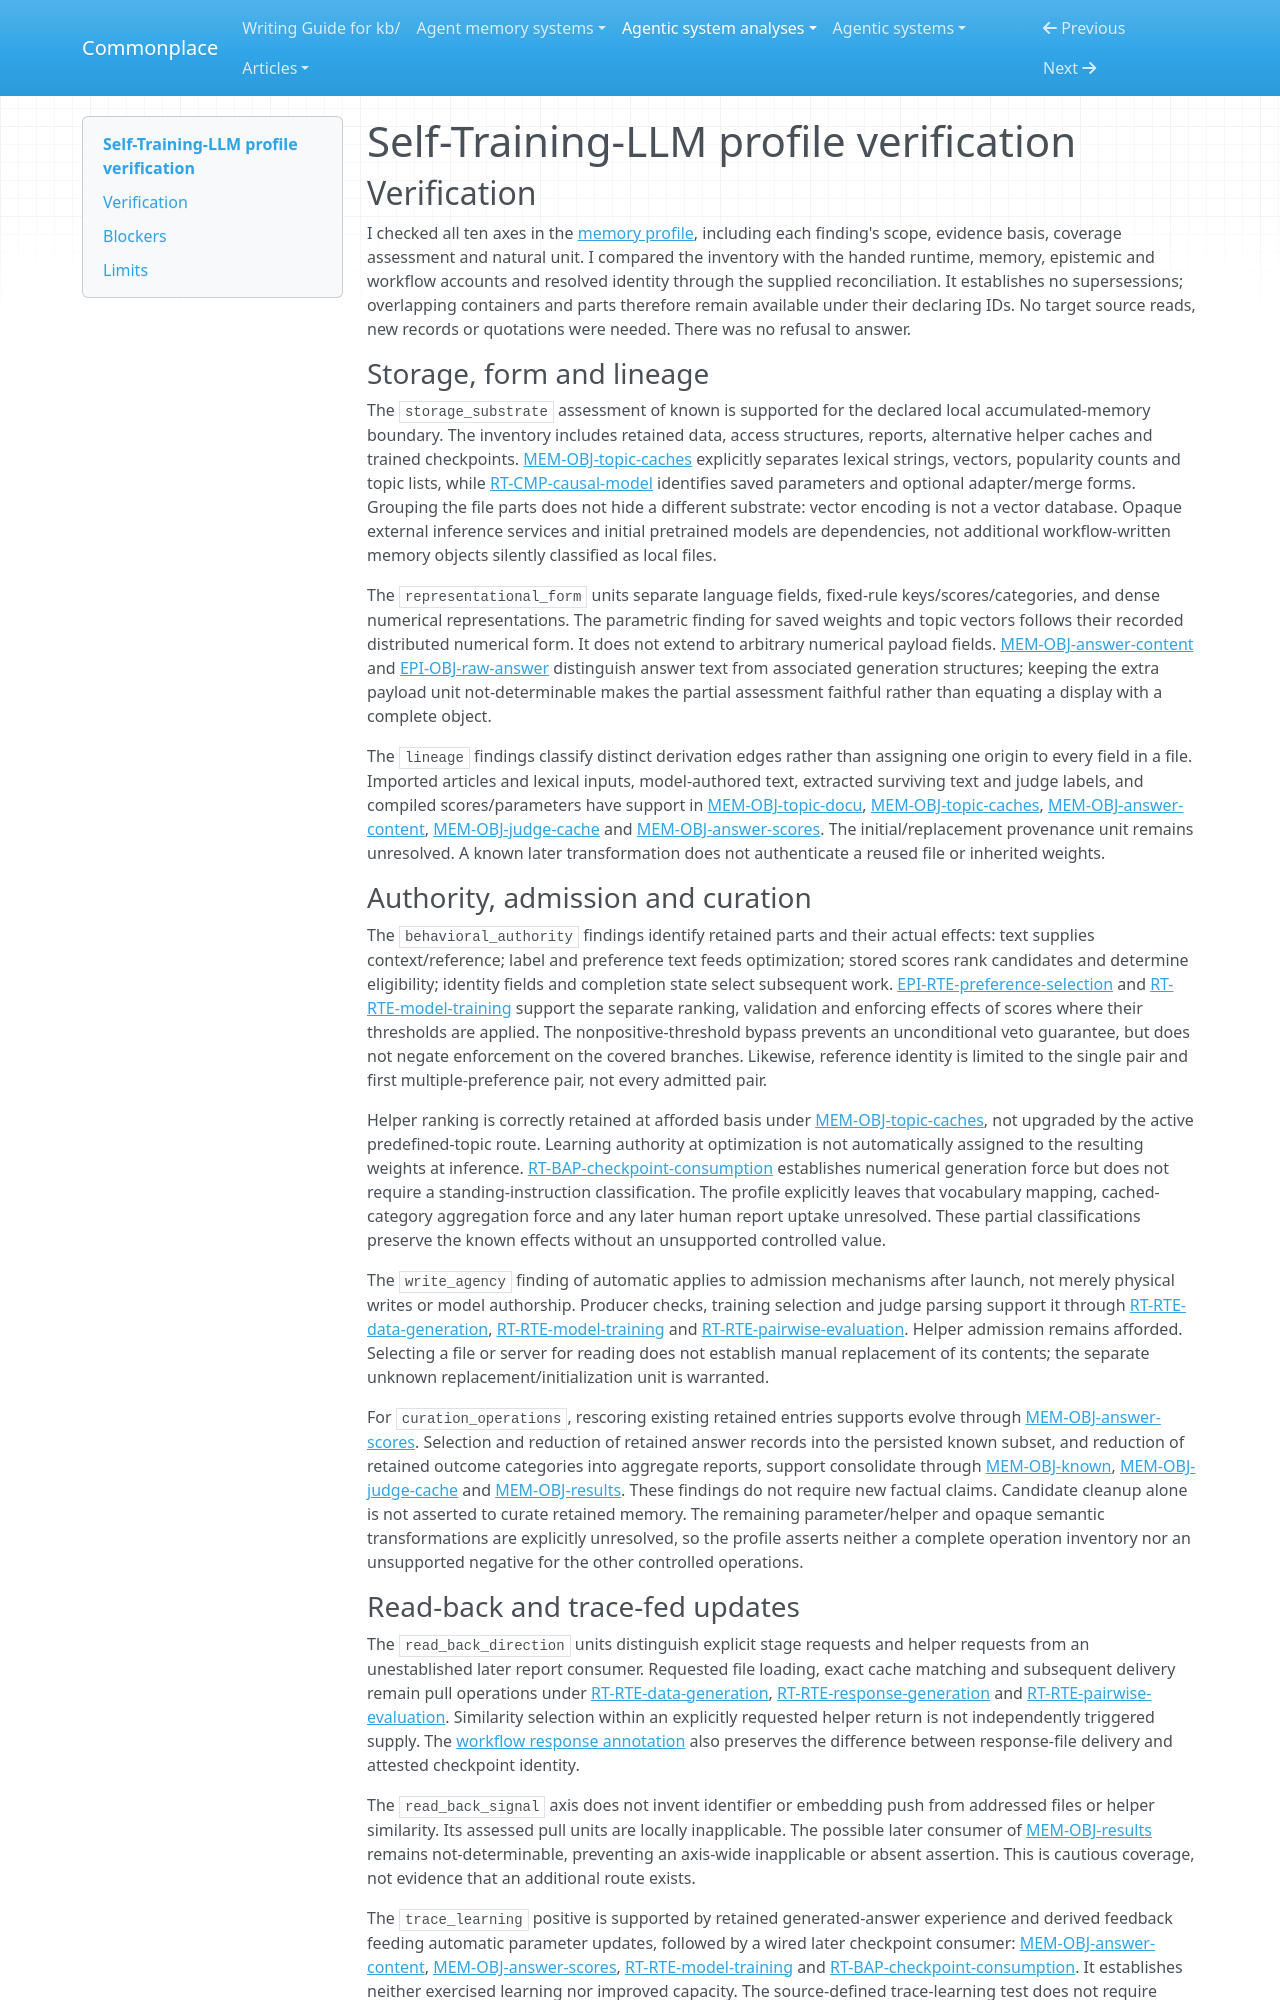

repository: zby/commonplace · page: agentic-system-analyses/retained/self-training-llm/profile-verification/index.html · generator: mkdocs

---
type: agentic-system-analyses/types/agentic-system-verification.md
description: "Independent verification of Self-Training-LLM's ten memory-comparison axes against the accepted records at the frozen revision."
run-id: AAS-2026-10-15-self-training-llm-5b5ee621bde2-01
reviewed-boundary: "97839b29d0fd8bb474f5549fa3e9d6ca504732e0"
---

# Self-Training-LLM profile verification

## Verification

I checked all ten axes in the [memory profile](memory-profile.md), including each finding's scope, evidence basis, coverage assessment and natural unit. I compared the inventory with the handed runtime, memory, epistemic and workflow accounts and resolved identity through the supplied reconciliation. It establishes no supersessions; overlapping containers and parts therefore remain available under their declaring IDs. No target source reads, new records or quotations were needed. There was no refusal to answer.

### Storage, form and lineage

The `storage_substrate` assessment of known is supported for the declared local accumulated-memory boundary. The inventory includes retained data, access structures, reports, alternative helper caches and trained checkpoints. [MEM-OBJ-topic-caches](memory.md#mem-obj-topic-caches) explicitly separates lexical strings, vectors, popularity counts and topic lists, while [RT-CMP-causal-model](runtime.md#rt-cmp-causal-model) identifies saved parameters and optional adapter/merge forms. Grouping the file parts does not hide a different substrate: vector encoding is not a vector database. Opaque external inference services and initial pretrained models are dependencies, not additional workflow-written memory objects silently classified as local files.

The `representational_form` units separate language fields, fixed-rule keys/scores/categories, and dense numerical representations. The parametric finding for saved weights and topic vectors follows their recorded distributed numerical form. It does not extend to arbitrary numerical payload fields. [MEM-OBJ-answer-content](memory.md#mem-obj-answer-content) and [EPI-OBJ-raw-answer](epistemic.md#epi-obj-raw-answer) distinguish answer text from associated generation structures; keeping the extra payload unit not-determinable makes the partial assessment faithful rather than equating a display with a complete object.

The `lineage` findings classify distinct derivation edges rather than assigning one origin to every field in a file. Imported articles and lexical inputs, model-authored text, extracted surviving text and judge labels, and compiled scores/parameters have support in [MEM-OBJ-topic-docu](memory.md#mem-obj-topic-docu), [MEM-OBJ-topic-caches](memory.md#mem-obj-topic-caches), [MEM-OBJ-answer-content](memory.md#mem-obj-answer-content), [MEM-OBJ-judge-cache](memory.md#mem-obj-judge-cache) and [MEM-OBJ-answer-scores](memory.md#mem-obj-answer-scores). The initial/replacement provenance unit remains unresolved. A known later transformation does not authenticate a reused file or inherited weights.

### Authority, admission and curation

The `behavioral_authority` findings identify retained parts and their actual effects: text supplies context/reference; label and preference text feeds optimization; stored scores rank candidates and determine eligibility; identity fields and completion state select subsequent work. [EPI-RTE-preference-selection](epistemic.md#epi-rte-preference-selection) and [RT-RTE-model-training](runtime.md#rt-rte-model-training) support the separate ranking, validation and enforcing effects of scores where their thresholds are applied. The nonpositive-threshold bypass prevents an unconditional veto guarantee, but does not negate enforcement on the covered branches. Likewise, reference identity is limited to the single pair and first multiple-preference pair, not every admitted pair.

Helper ranking is correctly retained at afforded basis under [MEM-OBJ-topic-caches](memory.md#mem-obj-topic-caches), not upgraded by the active predefined-topic route. Learning authority at optimization is not automatically assigned to the resulting weights at inference. [RT-BAP-checkpoint-consumption](runtime.md#rt-bap-checkpoint-consumption) establishes numerical generation force but does not require a standing-instruction classification. The profile explicitly leaves that vocabulary mapping, cached-category aggregation force and any later human report uptake unresolved. These partial classifications preserve the known effects without an unsupported controlled value.

The `write_agency` finding of automatic applies to admission mechanisms after launch, not merely physical writes or model authorship. Producer checks, training selection and judge parsing support it through [RT-RTE-data-generation](runtime.md#rt-rte-data-generation), [RT-RTE-model-training](runtime.md#rt-rte-model-training) and [RT-RTE-pairwise-evaluation](runtime.md#rt-rte-pairwise-evaluation). Helper admission remains afforded. Selecting a file or server for reading does not establish manual replacement of its contents; the separate unknown replacement/initialization unit is warranted.

For `curation_operations`, rescoring existing retained entries supports evolve through [MEM-OBJ-answer-scores](memory.md#mem-obj-answer-scores). Selection and reduction of retained answer records into the persisted known subset, and reduction of retained outcome categories into aggregate reports, support consolidate through [MEM-OBJ-known](memory.md#mem-obj-known), [MEM-OBJ-judge-cache](memory.md#mem-obj-judge-cache) and [MEM-OBJ-results](memory.md#mem-obj-results). These findings do not require new factual claims. Candidate cleanup alone is not asserted to curate retained memory. The remaining parameter/helper and opaque semantic transformations are explicitly unresolved, so the profile asserts neither a complete operation inventory nor an unsupported negative for the other controlled operations.
